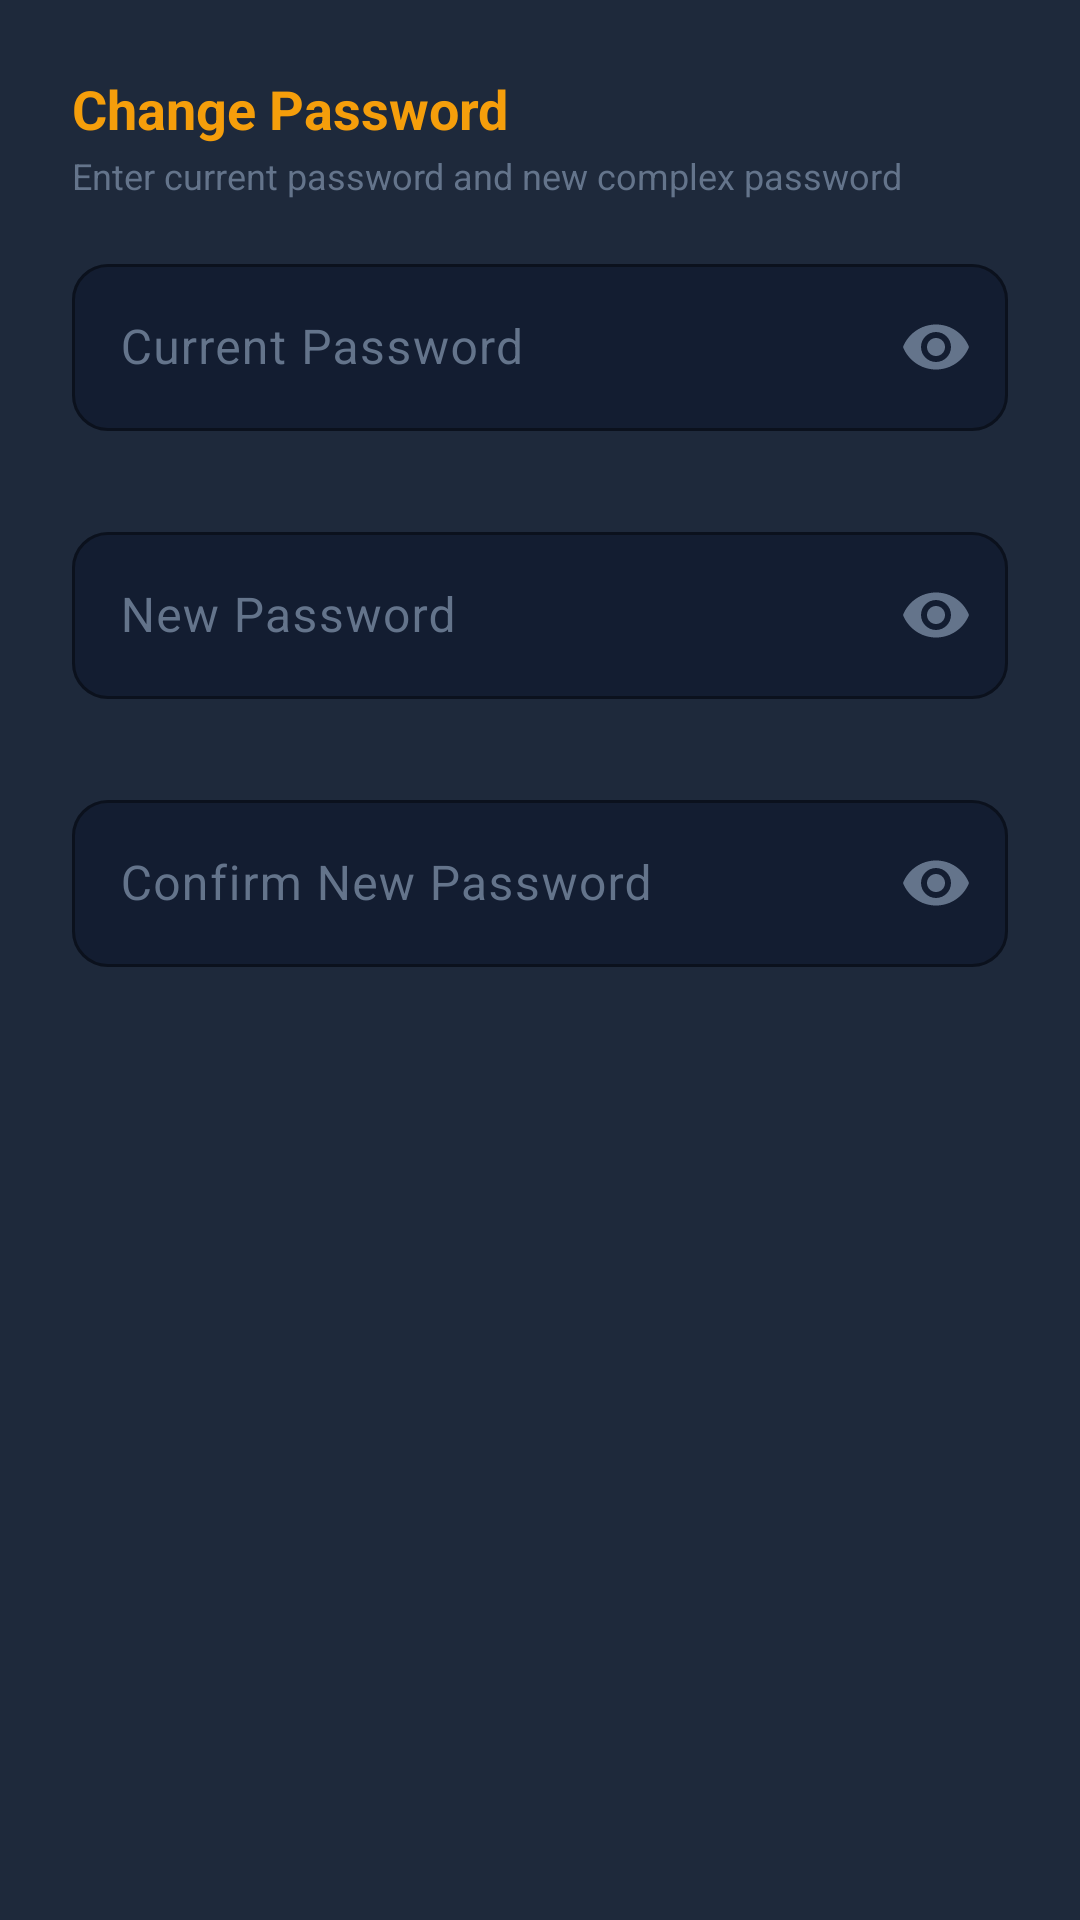

Layout XML and referenced resources for this Android screen:
<!-- AndroidManifest.xml: application theme Theme.SmartSolarMicrogridAndroid -->
<!-- res/layout/dialog_change_password.xml -->
<?xml version="1.0" encoding="utf-8"?>
<LinearLayout xmlns:android="http://schemas.android.com/apk/res/android"
    xmlns:app="http://schemas.android.com/apk/res-auto"
    android:layout_width="match_parent"
    android:layout_height="wrap_content"
    android:background="@color/slate_surface"
    android:orientation="vertical"
    android:padding="@dimen/spacing_lg">

    <TextView
        android:layout_width="wrap_content"
        android:layout_height="wrap_content"
        android:text="@string/dialog_change_password_title"
        android:textColor="@color/solar_amber_primary"
        android:textSize="@dimen/text_lg"
        android:textStyle="bold" />

    <TextView
        android:layout_width="wrap_content"
        android:layout_height="wrap_content"
        android:layout_marginTop="2dp"
        android:layout_marginBottom="@dimen/spacing_md"
        android:text="@string/dialog_change_password_subtitle"
        android:textColor="@color/text_muted"
        android:textSize="@dimen/text_xs" />

    
    <com.google.android.material.textfield.TextInputLayout
        android:id="@+id/tilCurrentPassword"
        style="@style/Widget.App.TextInputLayout"
        android:layout_width="match_parent"
        android:layout_height="wrap_content"
        android:layout_marginBottom="@dimen/spacing_sm"
        android:hint="@string/label_current_password"
        app:endIconMode="password_toggle"
        app:endIconTint="@color/text_muted"
        app:errorEnabled="true">

        <com.google.android.material.textfield.TextInputEditText
            android:id="@+id/etCurrentPassword"
            android:layout_width="match_parent"
            android:layout_height="wrap_content"
            android:inputType="textPassword"
            android:maxLines="1"
            android:textColor="@color/text_primary" />
    </com.google.android.material.textfield.TextInputLayout>

    
    <com.google.android.material.textfield.TextInputLayout
        android:id="@+id/tilNewPassword"
        style="@style/Widget.App.TextInputLayout"
        android:layout_width="match_parent"
        android:layout_height="wrap_content"
        android:layout_marginBottom="@dimen/spacing_sm"
        android:hint="@string/label_new_password"
        app:endIconMode="password_toggle"
        app:endIconTint="@color/text_muted"
        app:errorEnabled="true">

        <com.google.android.material.textfield.TextInputEditText
            android:id="@+id/etNewPassword"
            android:layout_width="match_parent"
            android:layout_height="wrap_content"
            android:inputType="textPassword"
            android:maxLines="1"
            android:textColor="@color/text_primary" />
    </com.google.android.material.textfield.TextInputLayout>

    
    <com.google.android.material.textfield.TextInputLayout
        android:id="@+id/tilConfirmNewPassword"
        style="@style/Widget.App.TextInputLayout"
        android:layout_width="match_parent"
        android:layout_height="wrap_content"
        android:layout_marginBottom="@dimen/spacing_md"
        android:hint="@string/label_confirm_new_password"
        app:endIconMode="password_toggle"
        app:endIconTint="@color/text_muted"
        app:errorEnabled="true">

        <com.google.android.material.textfield.TextInputEditText
            android:id="@+id/etConfirmNewPassword"
            android:layout_width="match_parent"
            android:layout_height="wrap_content"
            android:inputType="textPassword"
            android:maxLines="1"
            android:textColor="@color/text_primary" />
    </com.google.android.material.textfield.TextInputLayout>

</LinearLayout>
<!-- resources referenced by this layout -->
<resources>
  <color name="slate_surface">#1E293B</color>
  <color name="solar_amber_primary">#F59E0B</color>
  <color name="text_muted">#64748B</color>
  <color name="text_primary">#F8FAFC</color>
  <dimen name="spacing_lg">24dp</dimen>
  <dimen name="spacing_md">16dp</dimen>
  <dimen name="spacing_sm">8dp</dimen>
  <dimen name="text_lg">18sp</dimen>
  <dimen name="text_xs">12sp</dimen>
  <string name="dialog_change_password_subtitle">Enter current password and new complex password</string>
  <string name="dialog_change_password_title">Change Password</string>
  <string name="label_confirm_new_password">Confirm New Password</string>
  <string name="label_current_password">Current Password</string>
  <string name="label_new_password">New Password</string>
  <style name="Widget.App.TextInputLayout" parent="Widget.Material3.TextInputLayout.OutlinedBox">
          <item name="boxBackgroundColor">@color/slate_input_bg</item>
          <item name="boxStrokeColor">@color/slate_stroke</item>
          <item name="boxCornerRadiusTopStart">@dimen/radius_md</item>
          <item name="boxCornerRadiusTopEnd">@dimen/radius_md</item>
          <item name="boxCornerRadiusBottomStart">@dimen/radius_md</item>
          <item name="boxCornerRadiusBottomEnd">@dimen/radius_md</item>
          <item name="hintTextColor">@color/solar_amber_primary</item>
          <item name="android:textColorHint">@color/text_muted</item>
      </style>
  <style name="Theme.SmartSolarMicrogridAndroid" parent="Theme.Material3.Dark.NoActionBar">
          
          <item name="colorPrimary">@color/solar_amber_primary</item>
          <item name="colorPrimaryDark">@color/solar_amber_dark</item>
          <item name="colorSecondary">@color/emerald_accent</item>
          <item name="colorOnPrimary">@color/text_on_primary</item>
          <item name="colorOnSecondary">@color/white</item>
  
          
          <item name="android:windowBackground">@color/slate_bg_dark</item>
          <item name="colorSurface">@color/slate_surface</item>
          <item name="colorOnSurface">@color/text_primary</item>
          <item name="colorError">@color/error_red</item>
  
          
          <item name="android:statusBarColor">@color/slate_bg_dark</item>
          <item name="android:navigationBarColor">@color/slate_bg_dark</item>
          <item name="android:windowLightStatusBar">false</item>
  
          
          <item name="textInputStyle">@style/Widget.App.TextInputLayout</item>
          <item name="materialButtonStyle">@style/Widget.App.Button</item>
      </style>
  <color name="slate_input_bg">#131D31</color>
  <color name="slate_stroke">#475569</color>
  <dimen name="radius_md">12dp</dimen>
  <color name="solar_amber_dark">#D97706</color>
  <color name="emerald_accent">#10B981</color>
  <color name="text_on_primary">#0F172A</color>
  <color name="white">#FFFFFF</color>
  <color name="slate_bg_dark">#0A0F1D</color>
  <color name="error_red">#EF4444</color>
  <style name="Widget.App.Button" parent="Widget.Material3.Button">
          <item name="backgroundTint">@color/solar_amber_primary</item>
          <item name="android:textColor">@color/text_on_primary</item>
          <item name="android:textStyle">bold</item>
          <item name="cornerRadius">@dimen/radius_md</item>
          <item name="android:minHeight">@dimen/button_height</item>
      </style>
  <dimen name="button_height">52dp</dimen>
</resources>
